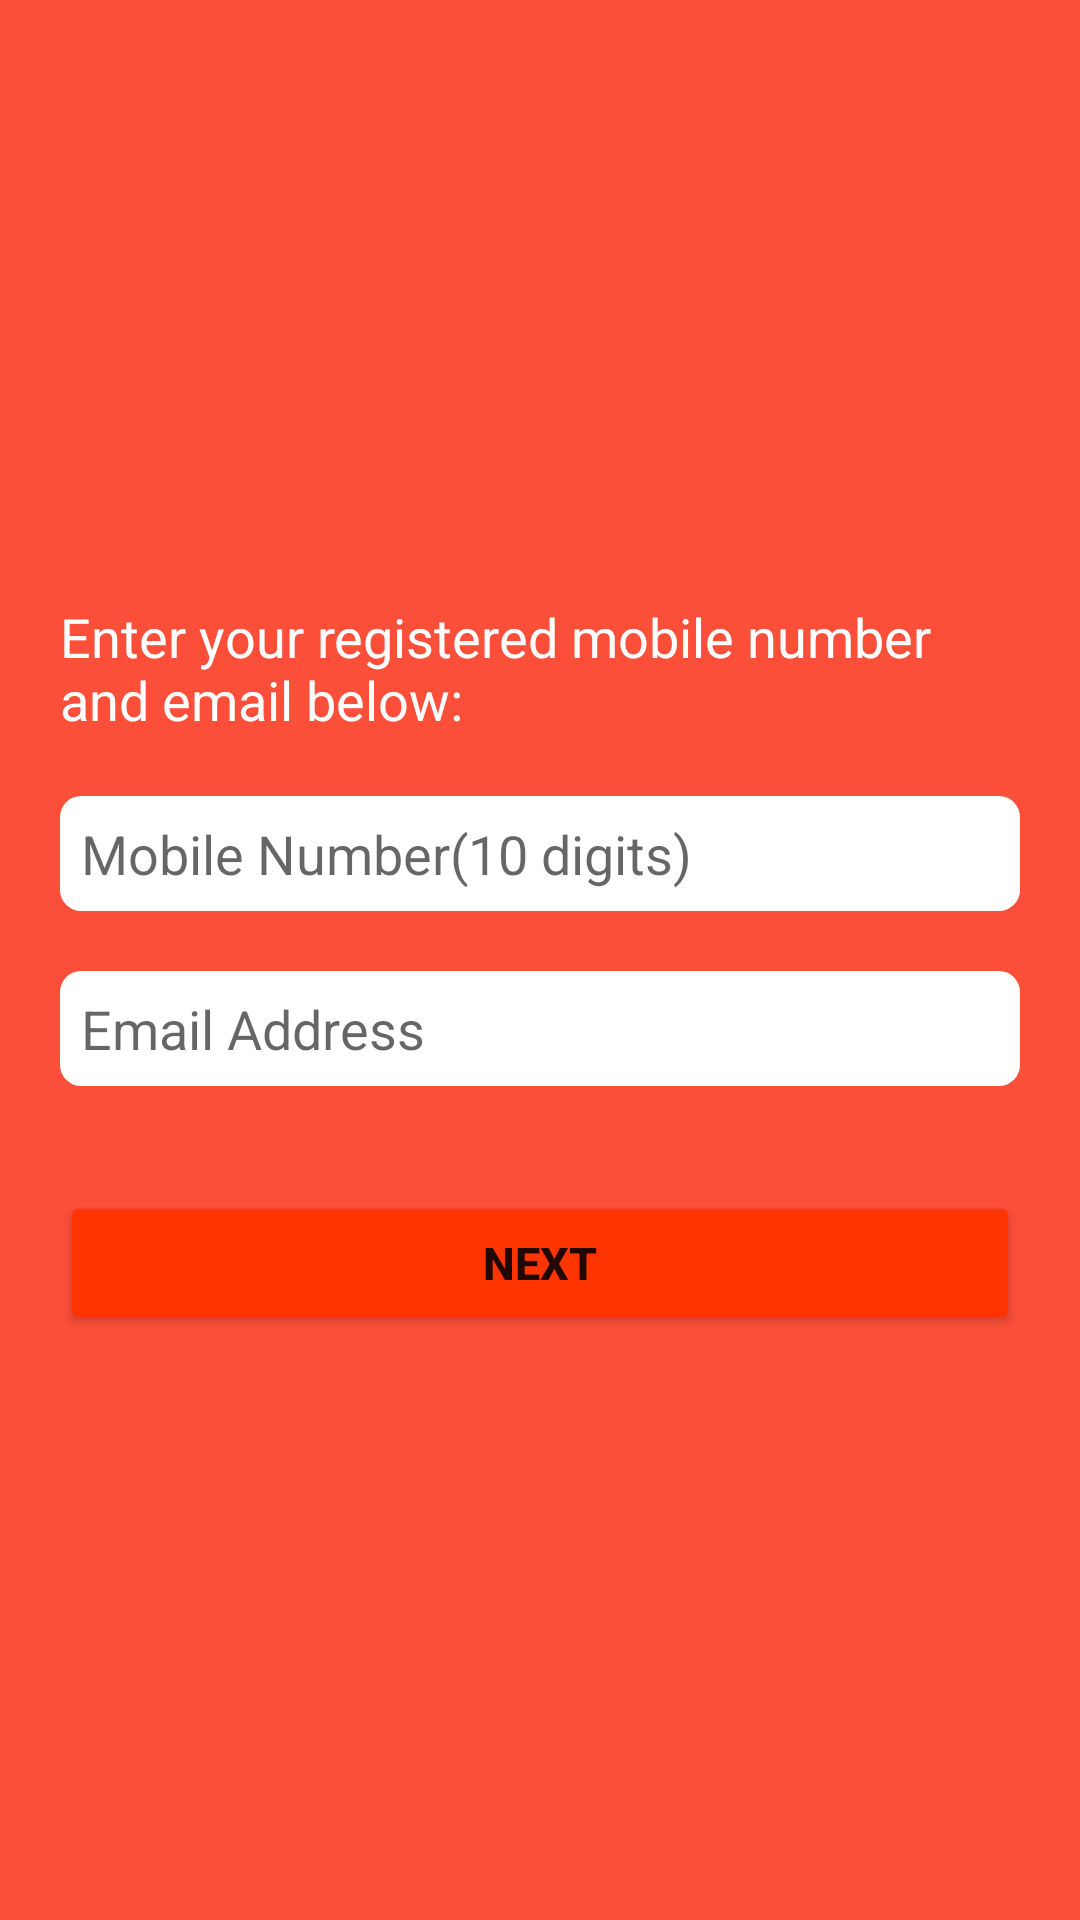

Reconstruct the res/layout file that produces this screen, plus the resources it refers to.
<!-- AndroidManifest.xml: application theme Theme.FoodRunner -->
<!-- res/layout/activity_forget_password.xml -->
<?xml version="1.0" encoding="utf-8"?>
<RelativeLayout xmlns:android="http://schemas.android.com/apk/res/android"
    xmlns:app="http://schemas.android.com/apk/res-auto"
    xmlns:tools="http://schemas.android.com/tools"
    android:layout_width="match_parent"
    android:layout_height="match_parent"
    tools:context=".activity.ForgetPasswordActivity"
    android:background="@color/primary">
    <ImageView
        android:id="@+id/imgFrgLogo"
        android:layout_width="150dp"
        android:layout_height="150dp"
        android:src="@drawable/food_runner_logo"
        android:layout_centerHorizontal="true"
        android:layout_marginTop="30dp"/>
    <TextView
        android:id="@+id/txtFrgText"
        android:layout_width="wrap_content"
        android:layout_height="wrap_content"
        android:text="@string/frg_text"
        android:layout_below="@+id/imgFrgLogo"
        android:textColor="@color/white"
        android:layout_marginLeft="20dp"
        android:layout_marginRight="20dp"
        android:textSize="18sp"
        android:layout_marginTop="20dp"/>
    <EditText
        android:id="@+id/etFrgMobile"
        android:layout_width="match_parent"
        android:layout_height="wrap_content"
        android:layout_below="@+id/txtFrgText"
        android:background="@drawable/rounded_edittext"
        android:layout_marginRight="20dp"
        android:layout_marginLeft="20dp"
        android:layout_marginTop="20dp"
        android:padding="7dp"
        android:hint="@string/mobile_number_10_digits"/>
    <EditText
        android:id="@+id/etFrgEmail"
        android:layout_width="match_parent"
        android:layout_height="wrap_content"
        android:layout_below="@+id/etFrgMobile"
        android:background="@drawable/rounded_edittext"
        android:layout_marginRight="20dp"
        android:layout_marginLeft="20dp"
        android:layout_marginTop="20dp"
        android:padding="7dp"
        android:hint="@string/email_address"/>
    <Button
        android:id="@+id/btnNext"
        android:layout_width="match_parent"
        android:layout_height="wrap_content"
        android:backgroundTint="@color/button"
        android:text="@string/next"
        android:layout_below="@+id/etFrgEmail"
        android:layout_marginTop="35dp"
        android:layout_marginLeft="20dp"
        android:layout_marginRight="20dp"
        android:padding="7dp"
        android:textSize="15sp"
        android:textStyle="bold"/>
</RelativeLayout>
<!-- resources referenced by this layout -->
<resources>
  <color name="button">#Ff3500</color>
  <color name="primary">#fc4f39</color>
  <color name="white">#FFFFFFFF</color>
  <!-- drawable rounded_edittext (drawable) -->
  <?xml version="1.0" encoding="utf-8"?>
  <shape xmlns:android="http://schemas.android.com/apk/res/android"
      android:padding="10dp"
      android:shape="rectangle">
      <solid android:color="@color/white" />
      <corners
          android:bottomLeftRadius="7dp"
          android:bottomRightRadius="7dp"
          android:topLeftRadius="7dp"
          android:topRightRadius="7dp" />
  </shape>
  <string name="email_address">Email Address</string>
  <string name="frg_text">Enter your registered mobile number and email below:</string>
  <string name="mobile_number_10_digits">Mobile Number(10 digits)</string>
  <string name="next">Next</string>
  <style name="Theme.FoodRunner" parent="Theme.MaterialComponents.DayNight.NoActionBar">
          
          <item name="colorPrimary">@color/primary_dark</item>
          <item name="colorPrimaryVariant">@color/primary_dark</item>
          <item name="colorOnPrimary">@color/white</item>
          
          <item name="colorOnSecondary">@color/black</item>
          
          <item name="android:statusBarColor" tools:targetApi="l">?attr/colorPrimaryVariant</item>
          
      </style>
  <color name="primary_dark">#fc4f39</color>
  <color name="black">#FF000000</color>
</resources>
